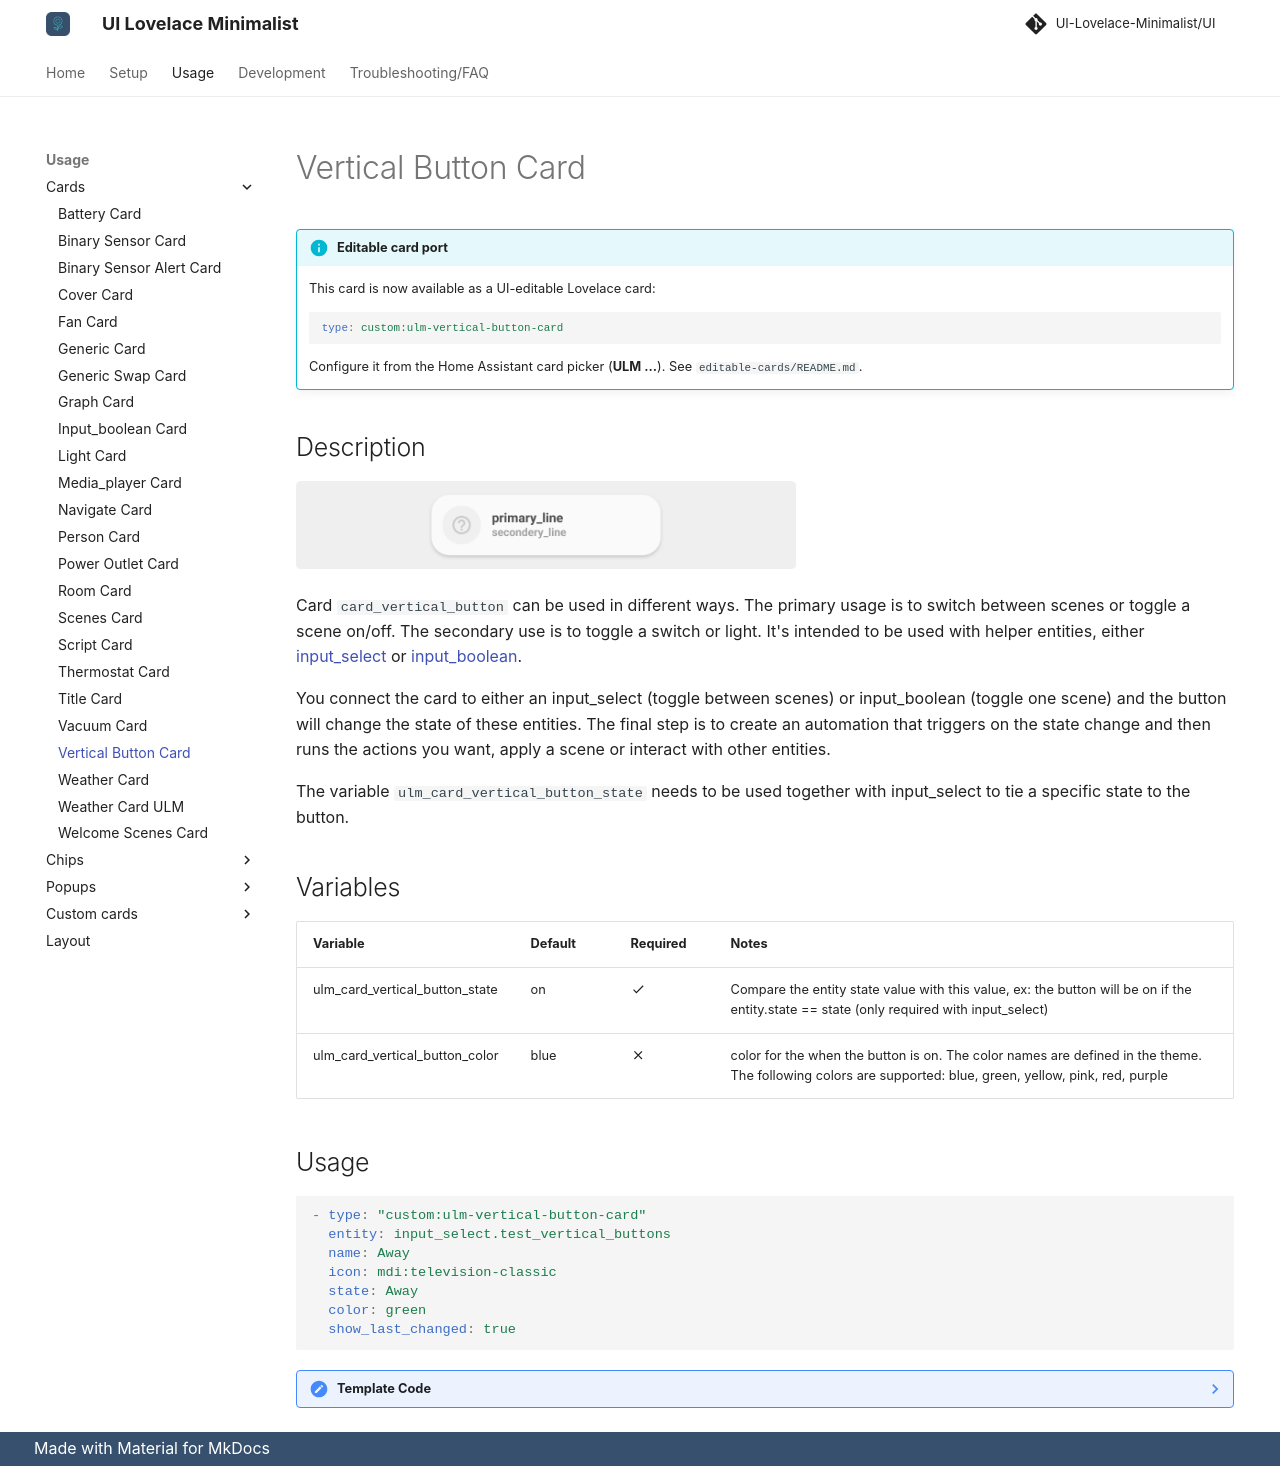

repository: alessandrosabbadini/UI-Lovelace-Minimalist-Cards · page: usage/cards/card_vertical_button/index.html · generator: mkdocs

---
title: Vertical Button Card
hide:
  - toc
---
<!-- markdownlint-disable MD046 -->

!!! info "Editable card port"
    This card is now available as a UI-editable Lovelace card:

    ```yaml
    type: custom:ulm-vertical-button-card
    ```

    Configure it from the Home Assistant card picker (**ULM ...**). See `editable-cards/README.md`.


## Description

![example-image](../../assets/img/ulm_cards/card_example.png){ width="500" }

Card `card_vertical_button` can be used in different ways. The primary usage is to switch between scenes or toggle a scene on/off. The secondary use is to toggle a switch or light. It's intended to be used with helper entities, either [input_select](https://www.home-assistant.io/integrations/input_select/) or [input_boolean](https://www.home-assistant.io/integrations/input_boolean/).

You connect the card to either an input_select (toggle between scenes) or input_boolean (toggle one scene) and the button will change the state of these entities. The final step is to create an automation that triggers on the state change and then runs the actions you want, apply a scene or interact with other entities.

The variable `ulm_card_vertical_button_state` needs to be used together with input_select to tie a specific state to the button.

## Variables

| Variable                       | Default | Required         | Notes                                                                                                                                                     |
|--------------------------------|---------|------------------|-----------------------------------------------------------------------------------------------------------------------------------------------------------|
| ulm_card_vertical_button_state | on      | :material-check: | Compare the entity state value with this value, ex: the button will be on if the entity.state == state (only required with input_select)                  |
| ulm_card_vertical_button_color | blue    | :material-close: | color for the when the button is on. The color names are defined in the theme. The following colors are supported: blue, green, yellow, pink, red, purple |

## Usage

```yaml
- type: "custom:ulm-vertical-button-card"
  entity: input_select.test_vertical_buttons
  name: Away
  icon: mdi:television-classic
  state: Away
  color: green
  show_last_changed: true
```

??? note "Template Code"

    ```yaml title="card_vertical_button.yaml"
    --8<-- "custom_components/ui_lovelace_minimalist/lovelace/ulm_templates/card_templates/cards/card_vertical_button.yaml"
    ```
